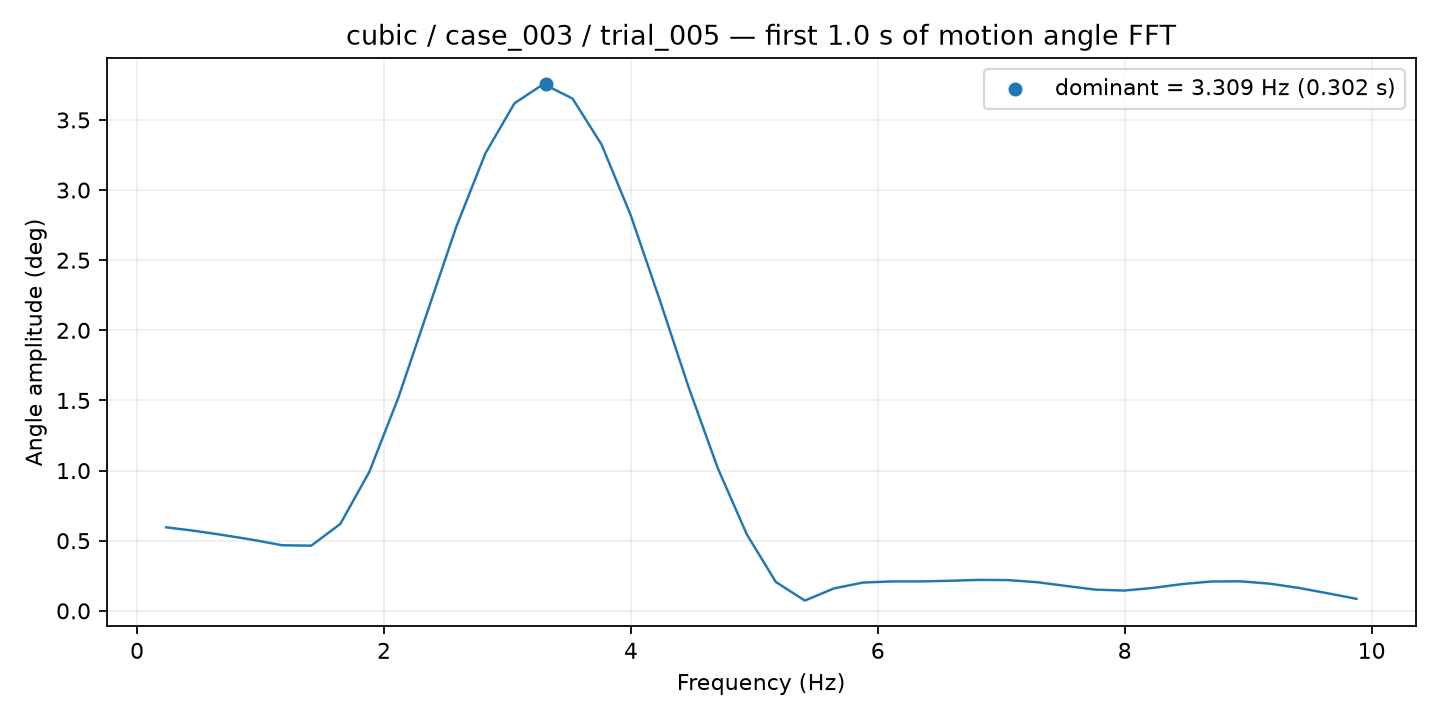

The file beside this chart, header and first rows:
frequency_hz, amplitude_deg
0.2352, 0.5955
0.4703, 0.57
0.7055, 0.5394
0.9407, 0.5059
1.176, 0.4676
1.411, 0.4647
1.646, 0.6198
1.881, 0.9908
2.117, 1.521
2.352, 2.132
2.587, 2.741
2.822, 3.263
3.057, 3.619
3.292, 3.756
3.528, 3.652
3.763, 3.324
3.998, 2.822
4.233, 2.218
4.468, 1.593
4.703, 1.018
4.939, 0.5458
5.174, 0.2059
5.409, 0.07327
5.644, 0.1596
5.879, 0.2016
6.114, 0.2096
6.35, 0.2097
6.585, 0.2144
6.82, 0.2206
7.055, 0.2192
7.29, 0.2043
7.526, 0.1775
7.761, 0.1511
7.996, 0.1446
8.231, 0.1637
8.466, 0.1909
8.701, 0.2092
8.937, 0.2105
9.172, 0.1941
9.407, 0.1639
9.642, 0.1257
9.877, 0.08576
